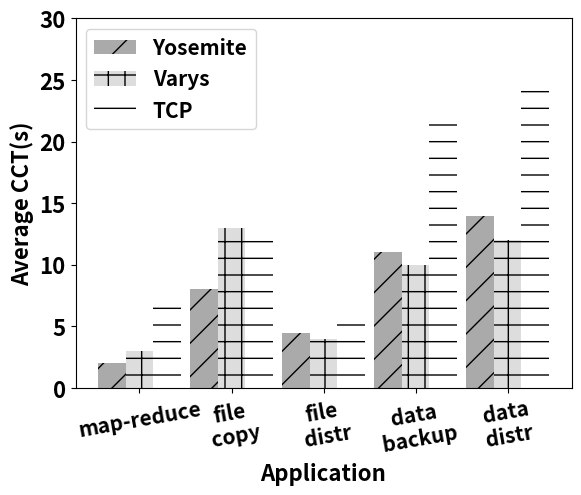
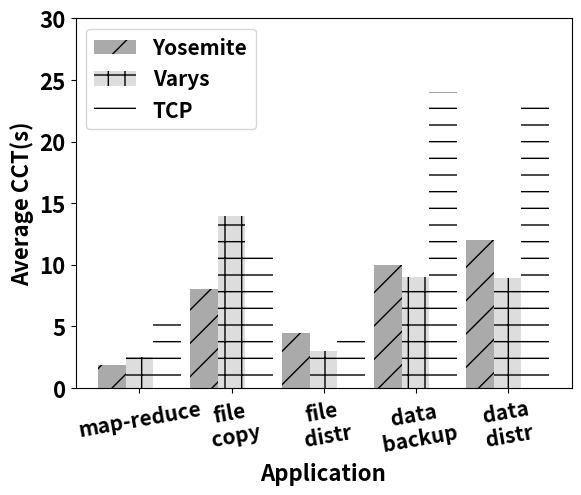
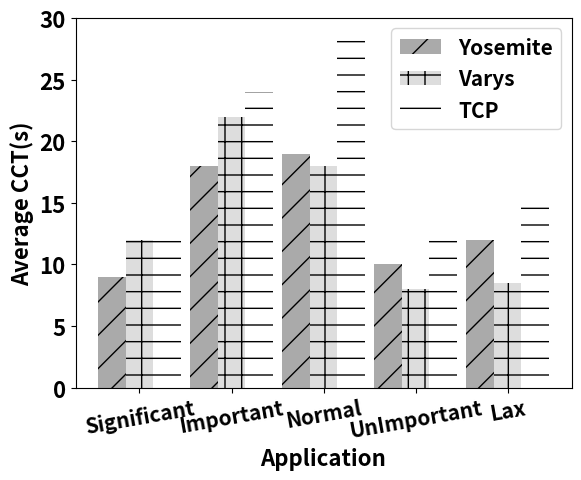
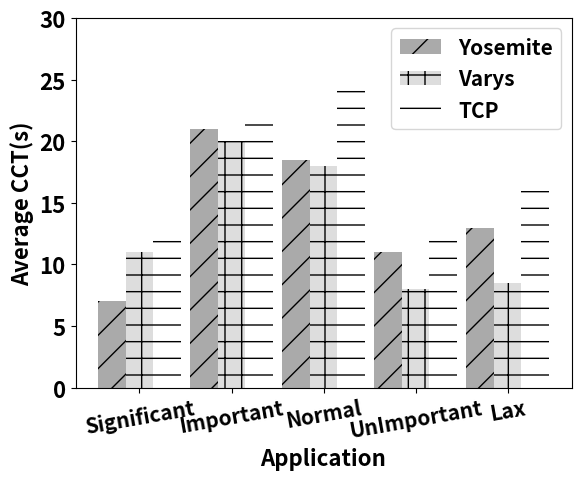

Here is the Python script that generated these plots, in order:
# encoding: utf-8
import numpy as np
import matplotlib.pyplot as plt
import sys
from scipy import stats

from matplotlib import rcParams
rcParams.update({'font.size': 10,'font.weight':'bold'})

patterns = ('/','//','-', '+', 'x', '\\', '\\\\', '*', 'o', 'O', '.')

##first read from file
pFabric="pFabric"
Varys="Varys"
Barrat="Barrat"
Yosemite="Yosemite"
Fair="FAIR"

DARK='DARK'



if __name__=='__main__':


	rcParams.update({'font.size': 16,'font.weight':'bold'})

	VarysResult=[3,13,4,10,12]
	YosemiteResult=[2,8,4.5,11,14]
	wfresult=[7,12,6,22,25]
	N=5
	ind = np.arange(N)  # the x locations for the groups
	width = 0.3       # the width of the bars
	#plt.xticks(fontsize=18,fontweight='bold',rotation=30,ha='center')
	fig, ax = plt.subplots()

	rects3 = ax.bar(ind+2*width, wfresult, width,hatch="-",color='white',ecolor='k')
	rects1 = ax.bar(ind, YosemiteResult, width,hatch="/",color='#AAAAAA',ecolor='k')
	rects2 = ax.bar(ind+width, VarysResult, width,hatch="+",color='#DDDDDD',ecolor='k')


	ax.set_xticks(ind+width)
	plt.setp(ax.xaxis.get_majorticklabels(), rotation=10)
	ax.set_xticklabels(('map-reduce','file\n copy','file\n distr','data\n backup','data\ndistr'),fontsize=15,fontweight='bold')
	ax.set_yticklabels((0,5,10,15,20,25,30),fontsize=16,fontweight='bold')
	ax.legend((rects1[0],rects2[0],rects3[0]), ('Yosemite','Varys','TCP'),loc=0,fontsize=15)
	ax.set_ylabel('Average CCT(s)',fontsize=16,fontweight='bold')
	ax.set_ylim([0,30])
	ax.set_xlabel('Application',fontsize=16,fontweight='bold')
	fig.savefig("real1.eps")




	VarysResult=[2.5,14,3,9,8.9]
	YosemiteResult=[1.9,8,4.5,10,12]
	wfresult=[6,11,5,24,23]
	N=5
	ind = np.arange(N)  # the x locations for the groups
	width = 0.3       # the width of the bars
	#plt.xticks(fontsize=18,fontweight='bold',rotation=30,ha='center')
	fig, ax = plt.subplots()

	rects3 = ax.bar(ind+2*width, wfresult, width,hatch="-",color='white',ecolor='k')
	rects1 = ax.bar(ind, YosemiteResult, width,hatch="/",color='#AAAAAA',ecolor='k')
	rects2 = ax.bar(ind+width, VarysResult, width,hatch="+",color='#DDDDDD',ecolor='k')


	ax.set_xticks(ind+width)
	plt.setp(ax.xaxis.get_majorticklabels(), rotation=10)
	ax.set_xticklabels(('map-reduce','file\n copy','file\n distr','data\n backup','data\ndistr'),fontsize=15,fontweight='bold')
	ax.set_yticklabels((0,5,10,15,20,25,30),fontsize=16,fontweight='bold')
	ax.legend((rects1[0],rects2[0],rects3[0]), ('Yosemite','Varys','TCP'),loc=0,fontsize=15)
	ax.set_ylabel('Average CCT(s)',fontsize=16,fontweight='bold')
	ax.set_ylim([0,30])
	ax.set_xlabel('Application',fontsize=16,fontweight='bold')
	fig.savefig("real2.eps")




	VarysResult=[12,22,18,8,8.5]
	YosemiteResult=[9,18,19,10,12]
	wfresult=[13,24,29,13,15]
	N=5
	ind = np.arange(N)  # the x locations for the groups
	width = 0.3       # the width of the bars
	#plt.xticks(fontsize=18,fontweight='bold',rotation=30,ha='center')
	fig, ax = plt.subplots()

	rects3 = ax.bar(ind+2*width, wfresult, width,hatch="-",color='white',ecolor='k')
	rects1 = ax.bar(ind, YosemiteResult, width,hatch="/",color='#AAAAAA',ecolor='k')
	rects2 = ax.bar(ind+width, VarysResult, width,hatch="+",color='#DDDDDD',ecolor='k')


	ax.set_xticks(ind+width)
	plt.setp(ax.xaxis.get_majorticklabels(), rotation=10)
	ax.set_xticklabels(('Significant','Important','Normal','UnImportant','Lax'),fontsize=15,fontweight='bold')
	ax.set_yticklabels((0,5,10,15,20,25,30),fontsize=16,fontweight='bold')
	ax.legend((rects1[0],rects2[0],rects3[0]), ('Yosemite','Varys','TCP'),loc=0,fontsize=15)
	ax.set_ylabel('Average CCT(s)',fontsize=16,fontweight='bold')
	ax.set_ylim([0,30])
	ax.set_xlabel('Application',fontsize=16,fontweight='bold')
	fig.savefig("real3.eps")




	VarysResult=[11,20,18,8,8.5]
	YosemiteResult=[7,21,18.5,11,13]
	wfresult=[12,22,25,12,16]
	N=5
	ind = np.arange(N)  # the x locations for the groups
	width = 0.3       # the width of the bars
	#plt.xticks(fontsize=18,fontweight='bold',rotation=30,ha='center')
	fig, ax = plt.subplots()

	rects3 = ax.bar(ind+2*width, wfresult, width,hatch="-",color='white',ecolor='k')
	rects1 = ax.bar(ind, YosemiteResult, width,hatch="/",color='#AAAAAA',ecolor='k')
	rects2 = ax.bar(ind+width, VarysResult, width,hatch="+",color='#DDDDDD',ecolor='k')


	ax.set_xticks(ind+width)
	plt.setp(ax.xaxis.get_majorticklabels(), rotation=10)
	ax.set_xticklabels(('Significant','Important','Normal','UnImportant','Lax'),fontsize=15,fontweight='bold')
	ax.set_yticklabels((0,5,10,15,20,25,30),fontsize=16,fontweight='bold')
	ax.legend((rects1[0],rects2[0],rects3[0]), ('Yosemite','Varys','TCP'),loc=0,fontsize=15)
	ax.set_ylabel('Average CCT(s)',fontsize=16,fontweight='bold')
	ax.set_ylim([0,30])
	ax.set_xlabel('Application',fontsize=16,fontweight='bold')
	fig.savefig("real4.eps")









	# VarysResult=[5,11,16,13,1.3,6,18,7,45,33]
	# YosemiteResult=[3,7,11,12,1.5,9,15,12,50,45]
	# wfresult=[4,8,20,18,1.7,8,22,13,70,65]


	# rcParams.update({'font.size': 16,'font.weight':'bold'})
	# N=10
	# ind = np.arange(N)  # the x locations for the groups
	# width = 0.3       # the width of the bars
	# #plt.xticks(fontsize=18,fontweight='bold',rotation=30,ha='center')
	# fig, ax = plt.subplots()

	# rects3 = ax.bar(ind+2*width, wfresult, width,hatch="-",color='white',ecolor='k')
	# rects1 = ax.bar(ind, YosemiteResult, width,hatch="/",color='#AAAAAA',ecolor='k')
	# rects2 = ax.bar(ind+width, VarysResult, width,hatch="+",color='#DDDDDD',ecolor='k')


	# ax.set_xticks(ind+width)
	# plt.setp(ax.xaxis.get_majorticklabels(), rotation=30)
	# ax.set_xticklabels(('event','vRouter','Druid','Hadoop','Web','VoltDB','HIVE','Redies','backup','data\ndistr'),fontsize=15,fontweight='bold')
	# ax.set_yticklabels((0,20,40,60,80,100,120,140),fontsize=16,fontweight='bold')
	# ax.legend((rects1[0],rects2[0],rects3[0]), ('Yosemite','Varys','TCP-FAIR'),loc=0,fontsize=15)
	# ax.set_ylabel('Average CCT(Normalized)',fontsize=16,fontweight='bold')
	# ax.set_ylim([0,100])
	# ax.set_xlabel('Application',fontsize=16,fontweight='bold')
	# #plt.figure(figsize=(12,3))
	# #plt.show()
	# fig.savefig("evaluation_motivation2.eps")



	# VarysResult=[12,37,16,6,12,4]
	# YosemiteResult=[10,25,14,7,15,6]
	# wfresult=[15,30,22,10,18,8]


	# rcParams.update({'font.size': 16,'font.weight':'bold'})
	# N=6
	# ind = np.arange(N)  # the x locations for the groups
	# width = 0.3       # the width of the bars
	# #plt.xticks(fontsize=18,fontweight='bold',rotation=30,ha='center')
	# fig, ax = plt.subplots()

	# rects3 = ax.bar(ind+2*width, wfresult, width,hatch="-",color='white',ecolor='k')
	# rects1 = ax.bar(ind, YosemiteResult, width,hatch="/",color='#AAAAAA',ecolor='k')
	# rects2 = ax.bar(ind+width, VarysResult, width,hatch="+",color='#DDDDDD',ecolor='k')


	# ax.set_xticks(ind+width)
	# plt.setp(ax.xaxis.get_majorticklabels(), rotation=20)
	# ax.set_xticklabels(('index\nsort','db\n analysis','index\n count','log\n analysis','crawler','word\ncount'),fontsize=15,fontweight='bold')
	# ax.set_yticklabels((0,10,20,30,40,50),fontsize=16,fontweight='bold')
	# ax.legend((rects1[0],rects2[0],rects3[0]), ('Yosemite','Varys','TCP-FAIR'),loc=0,fontsize=15)
	# ax.set_ylabel('Average CCT(Normalized)',fontsize=16,fontweight='bold')
	# ax.set_ylim([0,50])
	# ax.set_xlabel('Application',fontsize=16,fontweight='bold')
	# #plt.figure(figsize=(12,3))
	# #plt.show()
	# fig.savefig("evaluation_motivation3.eps")

	# VarysResult=[11,35,14,5,11,3]
	# YosemiteResult=[9,22,13,5,13,5]
	# wfresult=[13,26,21,8,17,7]


	# rcParams.update({'font.size': 16,'font.weight':'bold'})
	# N=6
	# ind = np.arange(N)  # the x locations for the groups
	# width = 0.3       # the width of the bars
	# #plt.xticks(fontsize=18,fontweight='bold',rotation=30,ha='center')
	# fig, ax = plt.subplots()

	# rects3 = ax.bar(ind+2*width, wfresult, width,hatch="-",color='white',ecolor='k')
	# rects1 = ax.bar(ind, YosemiteResult, width,hatch="/",color='#AAAAAA',ecolor='k')
	# rects2 = ax.bar(ind+width, VarysResult, width,hatch="+",color='#DDDDDD',ecolor='k')


	# ax.set_xticks(ind+width)
	# plt.setp(ax.xaxis.get_majorticklabels(), rotation=20)
	# ax.set_xticklabels(('index\nsort','db\n analysis','index\n count','log\n analysis','crawler','word\ncount'),fontsize=15,fontweight='bold')
	# ax.set_yticklabels((0,10,20,30,40,50),fontsize=16,fontweight='bold')
	# ax.legend((rects1[0],rects2[0],rects3[0]), ('Yosemite','Varys','TCP-FAIR'),loc=0,fontsize=15)
	# ax.set_ylabel('Average CCT(Normalized)',fontsize=16,fontweight='bold')
	# ax.set_ylim([0,50])
	# ax.set_xlabel('Application',fontsize=16,fontweight='bold')
	# #plt.figure(figsize=(12,3))
	# #plt.show()
	# fig.savefig("evaluation_motivation4.eps")





